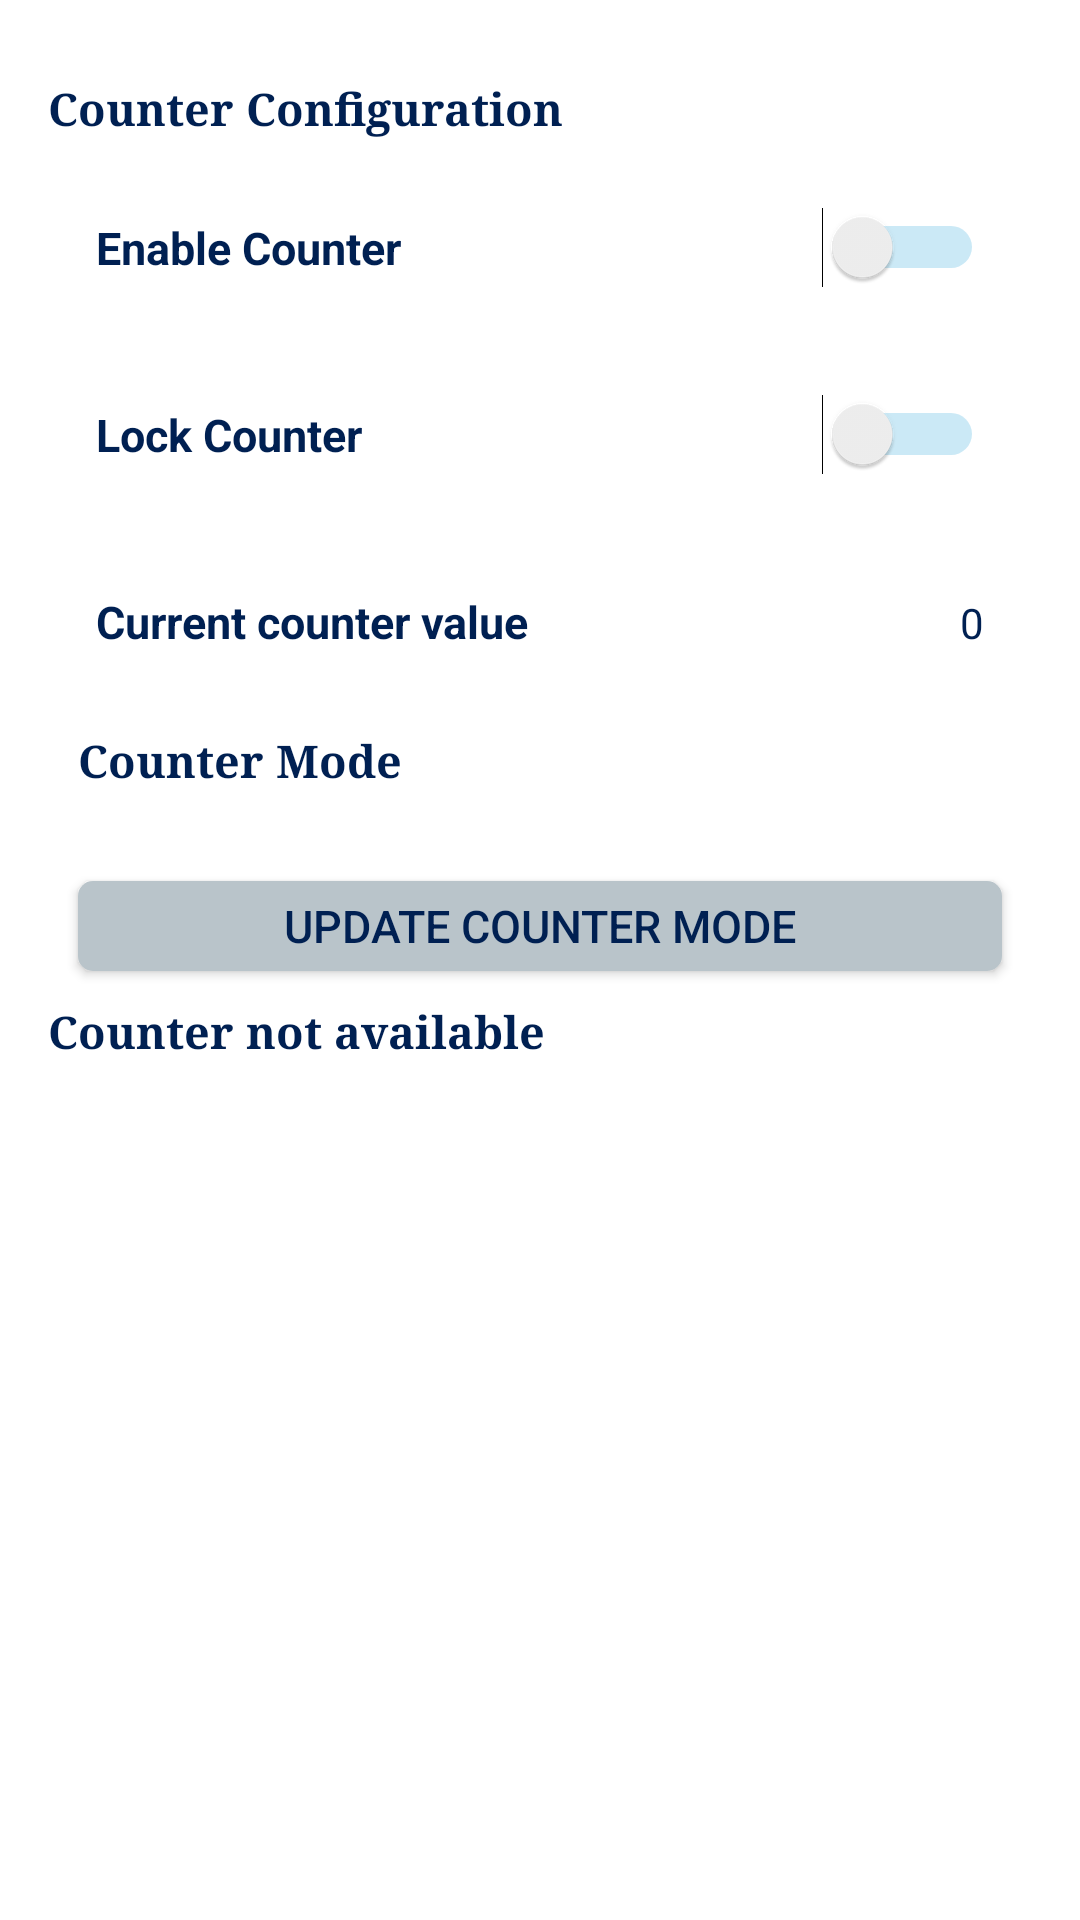

Layout XML and referenced resources for this Android screen:
<!-- AndroidManifest.xml: application theme STAppTheme.NoActionBar -->
<!-- res/layout/fragment_counter_conf.xml -->
<?xml version="1.0" encoding="utf-8"?>
<RelativeLayout xmlns:android="http://schemas.android.com/apk/res/android"
    xmlns:tools="http://schemas.android.com/tools"
    android:layout_width="match_parent"
    android:layout_height="match_parent"
    android:paddingBottom="@dimen/activity_vertical_margin"
    android:paddingLeft="@dimen/activity_horizontal_margin"
    android:paddingRight="@dimen/activity_horizontal_margin"
    android:paddingTop="@dimen/activity_vertical_margin"
    tools:context=".type4.st25ta.CounterConfigActivity">

    <TextView
        android:id="@+id/counterConfHeaderTextView"
        android:layout_width="match_parent"
        android:layout_height="wrap_content"
        android:layout_alignParentLeft="true"
        android:layout_marginTop="10dp"
        android:text="@string/counter_configuration"
        android:textSize="@dimen/text_normal_size"
        android:textStyle="bold"
        android:typeface="serif" />

    <Switch
        android:id="@+id/enableCounterSwitch"
        android:layout_width="match_parent"
        android:layout_height="wrap_content"
        android:layout_below="@+id/counterConfHeaderTextView"
        android:layout_marginTop="10dp"
        android:paddingBottom="@dimen/activity_vertical_margin"
        android:paddingLeft="@dimen/activity_horizontal_margin"
        android:paddingRight="@dimen/activity_horizontal_margin"
        android:paddingTop="@dimen/activity_vertical_margin"
        android:text="@string/enable_counter"
        android:textColor="@color/st_dark_blue"
        android:textSize="@dimen/text_normal_size"
        android:textStyle="bold" />


    <Switch
        android:id="@+id/lockCounterSwitch"
        android:layout_width="match_parent"
        android:layout_height="wrap_content"
        android:layout_below="@+id/enableCounterSwitch"
        android:layout_marginTop="10dp"
        android:paddingBottom="@dimen/activity_vertical_margin"
        android:paddingLeft="@dimen/activity_horizontal_margin"
        android:paddingRight="@dimen/activity_horizontal_margin"
        android:paddingTop="@dimen/activity_vertical_margin"
        android:text="@string/lock_counter"
        android:textColor="@color/st_dark_blue"
        android:textSize="@dimen/text_normal_size"
        android:textStyle="bold" />

    <LinearLayout
        android:id="@+id/counterValueLayout"
        android:layout_below="@+id/lockCounterSwitch"
        android:layout_width="match_parent"
        android:layout_height="wrap_content"
        android:layout_marginTop="10dp"
        android:paddingBottom="@dimen/activity_vertical_margin"
        android:paddingLeft="@dimen/activity_horizontal_margin"
        android:paddingRight="@dimen/activity_horizontal_margin"
        android:paddingTop="@dimen/activity_vertical_margin"
        android:orientation="horizontal">

        <TextView
            android:id="@+id/counterValueCaptionTextView"
            android:layout_width="0dp"
            android:layout_height="wrap_content"
            android:layout_alignParentLeft="true"
            android:text="@string/current_counter_value"
            android:textSize="@dimen/text_normal_size"
            android:textStyle="bold"
            android:layout_weight="8"/>

        <TextView
            android:id="@+id/counterValueTextView"
            android:layout_width="wrap_content"
            android:layout_height="wrap_content"
            android:text="0" />
            android:textSize="@dimen/text_normal_size"
            android:textStyle="bold"
            android:layout_weight="1"/>
    </LinearLayout>

    <TextView
        android:id="@+id/counterReadWriteTextView"
        android:layout_width="match_parent"
        android:layout_height="wrap_content"
        android:layout_alignParentLeft="true"
        android:layout_marginLeft="10dp"
        android:layout_marginTop="10dp"
        android:text="@string/counter_mode"
        android:layout_below="@+id/counterValueLayout"
        android:textSize="@dimen/text_normal_size"
        android:textStyle="bold"
        android:typeface="serif" />

    <RadioGroup
        android:id="@+id/counterReadWriteRadioGroup"
        android:layout_width="match_parent"
        android:layout_height="wrap_content"
        android:layout_below="@+id/counterReadWriteTextView"
        android:orientation="vertical"
        android:layout_marginLeft="10dp"
        android:layout_marginTop="10dp" >
    </RadioGroup>

    <Button
        android:id="@+id/updateRWButton"
        android:layout_width="match_parent"
        android:layout_height="wrap_content"
        android:layout_below="@+id/counterReadWriteRadioGroup"
        android:text="@string/update_counter_mode"
        android:layout_alignParentLeft="true"
        android:layout_alignParentStart="true"
        android:layout_marginTop="20dp"
        android:layout_marginLeft="10dp"
        android:layout_marginRight="10dp" />

    <TextView
        android:id="@+id/counterNotAvailableView"
        android:layout_width="match_parent"
        android:layout_height="wrap_content"
        android:layout_alignParentLeft="true"
        android:layout_below="@+id/updateRWButton"
        android:layout_marginTop="10dp"
        android:text="@string/no_counter_available"
        android:textSize="@dimen/text_normal_size"
        android:textStyle="bold"
        android:typeface="serif"/>
</RelativeLayout>
<!-- resources referenced by this layout -->
<resources>
  <color name="st_dark_blue">#002052</color>
  <dimen name="activity_horizontal_margin">16dp</dimen>
  <dimen name="activity_vertical_margin">16dp</dimen>
  <dimen name="text_normal_size">15sp</dimen>
  <string name="counter_configuration">Counter Configuration</string>
  <string name="counter_mode">Counter Mode</string>
  <string name="current_counter_value">Current counter value</string>
  <string name="enable_counter">Enable Counter</string>
  <string name="lock_counter">Lock Counter</string>
  <string name="no_counter_available">Counter not available</string>
  <string name="update_counter_mode">Update Counter Mode</string>
  <style name="STAppTheme.NoActionBar" parent="STAppTheme">
          <item name="windowActionBar">false</item>
          <item name="windowNoTitle">true</item>
      </style>
  <style name="STAppTheme" parent="Theme.AppCompat.Light.DarkActionBar">
          <item name="android:colorBackground">@color/white</item>
          <item name="colorAccent">@color/st_light_blue</item>
          <item name="android:colorForeground">@color/st_light_blue</item>
          <item name="android:textColorPrimary">@color/st_dark_blue</item>
          <item name="android:textColorPrimaryInverse">@color/white</item>
          <item name="android:textColorSecondary">@color/st_dark_blue</item>
          <item name="android:textColorSecondaryInverse">@color/st_light_purple</item>
          <item name="android:windowBackground">@color/white</item>
          <item name="android:textColor">@color/st_dark_blue</item>
          <item name="android:buttonStyle">@style/STAppButton</item>
      </style>
  <color name="white">#ffffff</color>
  <color name="st_light_blue">#39a9dc</color>
  <color name="st_light_purple">#d4007a</color>
  <style name="STAppButton" parent="Base.Widget.AppCompat.Button">
          <item name="android:textColor">@color/st_dark_blue</item>
          <item name="android:textSize">15sp</item>
          <item name="android:background">@drawable/relative_selector</item>
          <item name="android:minHeight">30dp</item>
      </style>
  <!-- drawable relative_selector (drawable) -->
  <?xml version="1.0" encoding="utf-8"?>
   
  
   <selector xmlns:android="http://schemas.android.com/apk/res/android"> 
  
  
    <item android:state_focused="true" android:drawable="@drawable/button_nfc_action_focus"/>
    <item android:state_pressed="true" android:drawable="@drawable/button_nfc_action_clicked" />
    <item android:drawable="@drawable/button_nfc_action"/>
  
  </selector>
  <!-- drawable button_nfc_action_focus (drawable) -->
  <shape xmlns:android="http://schemas.android.com/apk/res/android"
      android:shape="rectangle">
      <solid android:color="@color/st_light_blue" />
  
      <corners android:radius="5dp"/>
  </shape>
  <!-- drawable button_nfc_action_clicked (drawable) -->
  <shape xmlns:android="http://schemas.android.com/apk/res/android"
      android:shape="rectangle">
  
      <solid android:color="@color/st_dark_grey" />
      <corners android:radius="5dp"/>
  
  </shape>
  <!-- drawable button_nfc_action (drawable) -->
  <shape xmlns:android="http://schemas.android.com/apk/res/android"
      android:shape="rectangle">
  
        <solid android:color="@color/st_light_grey" />
        <corners android:radius="5dp"/>
  </shape>
  <color name="st_dark_grey">#4f5251</color>
  <color name="st_light_grey">#b9c4ca</color>
</resources>
